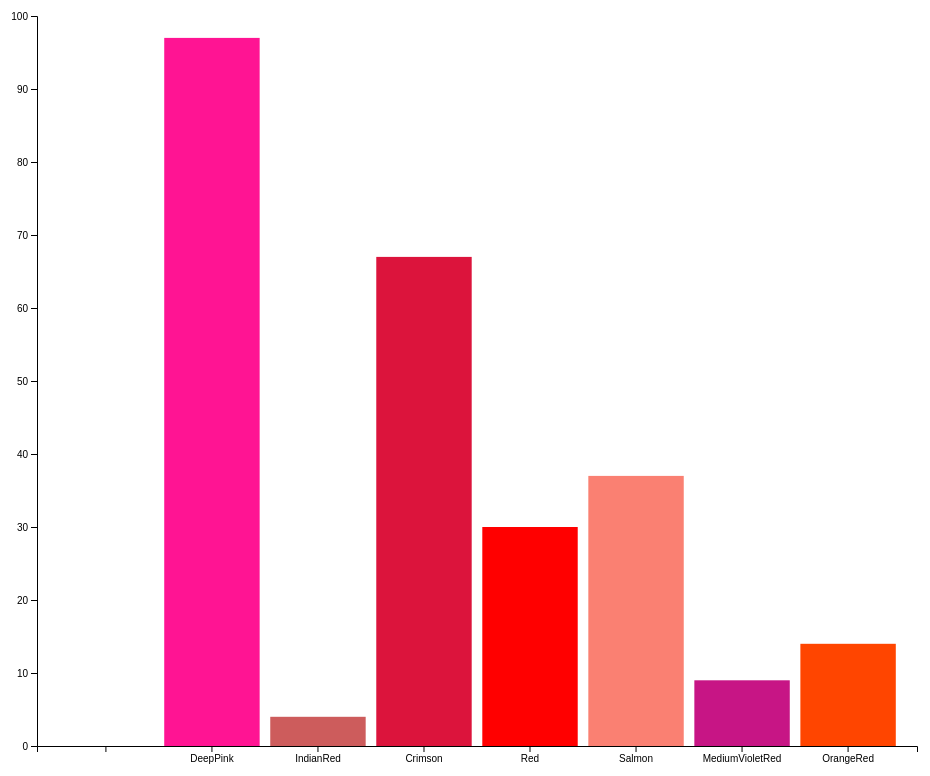
D3 v4 page, settled after 480 driven frames (8 s of simulated time); the page loaded 1 data file(s).



        var frequency = 1 * 1000; // 1seconds

        var margin = {top: 20, right: 20, bottom: 50, left: 100};        

        var dataMax = 8;
        var data = [];

        var width = 1000;
        var height = 800;

        var chartWidth = width - margin.left - margin.right;
        var chartHeight = height - margin.top - margin.bottom;

        var svg = d3.select("#chart")
                    .attr("width", width)
                    .attr("height", height);

        var dataRange = d3.range(1, dataMax + 1);

        var x = d3.scaleBand()
            .domain(dataRange.reverse())
            .range([margin.left, margin.left + chartWidth])
            .paddingInner(0.1)
            .paddingOuter(0.2);

        var barWidth = x.bandwidth();

        var k = 0;

        // Main function

        function fetchData() {

            d3.csv("vals.csv", function(error, mainData) {

            data.unshift({
                        value: mainData[k].value,
                        color: mainData[k].color,
                        timestamp: new Date()
                    });
            if (k<38) k=k+1; else k=2;

            if (data.length > dataMax) data.pop();

            console.log(data);
            // console.log(data[4].color);

            var maxUsers = d3.max(data, function(d) {
                                                return d.value;
                                            });

            var barHeight = d3.scaleLinear()
                            .domain([0, 100])
                            .range([0, chartHeight]);

            var y = d3.scaleLinear()
                .domain([0, 100])
                .range([margin.top + chartHeight, margin.top]);

            var yAxis = d3.axisLeft(y);

            svg.select("#y")
                .attr("transform", "translate(" + margin.left + ",0)")
                .transition().duration(frequency / 2)
                .call(yAxis);

            var xAxis = d3.axisBottom(x)
                            .tickFormat(function(d) {
                                var dataPoint = data[d - 1];
                                if (dataPoint) {
                                    return dataPoint.color;
                                }
                                else {
                                    return "";
                                }
                            });

            svg.select("#x")
                .attr("transform", "translate(0," + y(0) + ")")
                .transition().duration(frequency / 2)
                .call(xAxis);

            function zeroState(selection) {
                selection
                .attr("height", 0)
                .attr("y", y(0));
            }

            //tooltip
            const tooltip = d3.select("body")
                                .append("div")
                                .attr("class","d3-tooltip")
                                .style("position", "absolute")
                                .style("z-index", "10")
                                .style("visibility", "hidden")
                                .style("padding", "15px")
                                .style("background", "white")
                                .style("border-radius", "5px")
                                .style("color", "#121212")
                                .style("box-shadow","10px 5px 15px rgba(0, 0, 0, 0.2)")
                                .style("font-family","'Open Sans', sans-serif")
                                .text("tooltip");

            // Bar data binding
            var bars = svg.select("#shapes").selectAll(".bar")
                .data(data, function(d) {
                return d.timestamp;
                });

          // Bar "enter" events and animation
          bars.enter().append("rect")
            .attr("class", "bar")
            .call(zeroState)
            .attr("fill",function(d){
                                return d.color;
                            })
            .attr("width", barWidth)
            .on("mouseover", function(d) {
                                tooltip.html(`Data: ${d.value}`).style("visibility", "visible");
                                bars.attr("rx","6");
                            })
            .on("mousemove", function(){
                                tooltip.style("top", (event.pageY-10)+"px")
                                        .style("left",(event.pageX+10)+"px");
                                bars.attr("rx","6");
                            })
            .on("mouseout", function() {
                                tooltip.html(``).style("visibility", "hidden"),
                                bars.attr("rx","0");
                            })
            .attr("x", function(d, i) {
                                return x(i + 1);
                            })
            .transition().duration(frequency / 2)
            .attr("height", function(d) {
                                    return barHeight(d.value);
                                })
            .attr("y", function(d) {
                                    return y(d.value);
                                });

          // Bar "update" events and animation
          bars.transition().duration(frequency / 2)
            .attr("height", function(d) {
                                    return barHeight(d.value);
                                })
            .attr("x", function(d, i) {
                                    return x(i + 1);
                                })
            .attr("y", function(d) {
                                    return y(d.value);
                                });

          // Bar "exit" events and animation
          bars.exit()
                .transition().duration(frequency / 2)
                .call(zeroState)
                .remove();
            });
        }

        setInterval(fetchData, frequency);

        
    

### data: vals.csv
value, color
97, DeepPink
4, IndianRed
67, Crimson
30, Red
37, Salmon
9, MediumVioletRed
14, OrangeRed
95, Orange
55, Gold
86, Yellow
94, DarkKhaki
97, PeachPuff
23, Lavender
9, Violet
66, Magenta
38, RebeccaPurple
51, DarkOrchid
6, Indigo
75, MediumSlateBlue
59, Chartreuse
2, LimeGreen
53, SeaGreen
88, DarkGreen
28, DarkSeaGreen
57, Teal
98, PaleTurquoise
26, SteelBlue
13, DodgerBlue
4, Blue
17, Navy
55, BurlyWood
96, SandyBrown
86, Chocolate
78, Brown
37, DarkGray
79, Goldenrod
16, RosyBrown
2, LightSkyBlue
1, SteelBlue